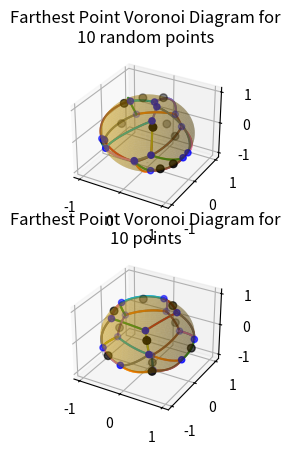

Recreate this plot in Python.
#! /usr/bin/env python
import numpy as np
from matplotlib import colors
import matplotlib.pyplot as plt
from mpl_toolkits.mplot3d import Axes3D
from mpl_toolkits.mplot3d.art3d import Poly3DCollection 
from mpl_toolkits.mplot3d.art3d import Line3DCollection 
from scipy.spatial import SphericalVoronoi
from scipy.spatial import ConvexHull

is_farthest = True
num_points = 10

def sample_spherical(npoints, ndim=3):
    vec = np.random.randn(ndim, npoints)
    vec /= np.linalg.norm(vec, axis=0)
    return vec

def get_vertex_centers(sv):
  new_points = np.array([])
  for region in sv.regions:
    size = len(region)
    new_point = np.array([0, 0, 0])
    for pindex in region:
      new_point = np.sum([new_point, sv.vertices[pindex]],axis=0)
    norm = np.linalg.norm(new_point)
    new_point /= norm
    if len(new_points) == 0:
      new_points = np.array([new_point])
    else:
      new_points = np.append(new_points, [new_point], axis=0)
  return new_points

def plot_convex_hull(CH, fig, num):
  ax = fig.add_subplot(num, projection='3d')
  # plot the unit sphere for reference (optional)
  u = np.linspace(0, 2 * np.pi, 100)
  v = np.linspace(0, np.pi, 100)
  x = np.outer(np.cos(u), np.sin(v))
  y = np.outer(np.sin(u), np.sin(v))
  z = np.outer(np.ones(np.size(u)), np.cos(v))
  ax.plot_surface(x, y, z, color='y', alpha=0.1)
  ax.scatter(CH.simplices[:, 0], CH.simplices[:, 1], CH.simplices[:, 2], c='r')


def plot_voronoi(sv, fig, num, title):
  ax = fig.add_subplot(num, projection='3d')
  # plot the unit sphere for reference (optional)
  u = np.linspace(0, 2 * np.pi, 100)
  v = np.linspace(0, np.pi, 100)
  x = np.outer(np.cos(u), np.sin(v))
  y = np.outer(np.sin(u), np.sin(v))
  z = np.outer(np.ones(np.size(u)), np.cos(v))
  ax.plot_surface(x, y, z, color='#cc9900', alpha=0.3)
  # plot generator points
  # print("sv.points", sv.points)
  if is_farthest:
    ax.scatter(-(sv.points[:, 0]), -(sv.points[:, 1]), -(sv.points[:, 2]), c='k', s=30)
  else:
    ax.scatter((sv.points[:, 0]), (sv.points[:, 1]), (sv.points[:, 2]), c='k', s=30)
  
  # # plot Voronoi vertices
  ax.scatter(sv.vertices[:, 0], sv.vertices[:, 1], sv.vertices[:, 2], c='b', s=20)
  # indicate Voronoi regions (as Euclidean polygons)
  for region in sv.regions:
    random_color = colors.rgb2hex(np.random.rand(3))
    vertices = np.append(sv.vertices[region], [sv.vertices[region[0]]], axis=0)
    for ind in range(len(vertices)-1):
      point1 = vertices[ind]
      point2 = vertices[ind+1]
      point_set_x = np.linspace(point1[0], point2[0])
      point_set_y = np.linspace(point1[1], point2[1])
      point_set_z = np.linspace(point1[2], point2[2])
      point_set = np.stack((point_set_x, point_set_y, point_set_z), axis=-1)
      norms = np.stack([np.linalg.norm(point_set, axis=1)]*3, axis=-1)
      point_set /= norms
      ax.plot(point_set[:, 0], point_set[:, 1], point_set[:, 2], alpha=1.0)
      # polygon.set_color(random_color)
      # ax.add_collection3d(polygon)
  ax.set_title(title)
  return ax

def compare_curr(curr, prev):
  for ind in range(len(prev)):
    if not np.allclose(curr[ind], prev[ind]):
      return 0
  return 1

if __name__ == "__main__":
  phi = np.linspace(0, np.pi, 20)
  theta = np.linspace(0, 2 * np.pi, 40)
  x = np.outer(np.sin(theta), np.cos(phi))
  y = np.outer(np.sin(theta), np.sin(phi))
  z = np.outer(np.cos(theta), np.ones_like(phi))
  for zz in range(1):
    print(zz)
    xi, yi, zi = sample_spherical(num_points)

    p = np.stack((xi, yi, zi), axis=-1)
    print(p)
    if is_farthest:
      xi = -xi
      yi = -yi
      zi = -zi
    fig = plt.figure()
    points = np.array([[xi[0], yi[0], zi[0]]])
    for i in range(1,len(xi)):
      points = np.append(points, [[xi[i], yi[i], zi[i]]], axis=0)

    center = np.array([0, 0, 0])
    radius = 1
    sv = SphericalVoronoi(points, radius, center)
    curr_array = []
    curr = []
    sv.sort_vertices_of_regions()
    for region in sv.regions:
      for v in sv.vertices[region]:
        curr.append(v)
    curr_array.append(curr)
    plot_voronoi(sv, fig, 211, ("Nearest neighbor " if not is_farthest else "Farthest Point ") + "Voronoi Diagram for\n" + str(num_points) + " random points")

    stop_flag = 0
    for i in range(0,300):
      if stop_flag == 1 :
        print("same or recursive", i)
        break
      points = get_vertex_centers(sv)
      sv = SphericalVoronoi(points, radius, center)
      sv.sort_vertices_of_regions()
      curr = []
      for region in sv.regions:
        for v in sv.vertices[region]:
          curr.append(v)
      for prev in curr_array:
        if compare_curr(curr, prev):
          stop_flag = 1
          break
      curr_array.append(curr)


    sv.sort_vertices_of_regions()
    ax = plot_voronoi(sv, fig, 212, ("Nearest neighbor " if not is_farthest else "Farthest Point ") + "Voronoi Diagram for\n" + str(num_points) + " points")
    plt.show()